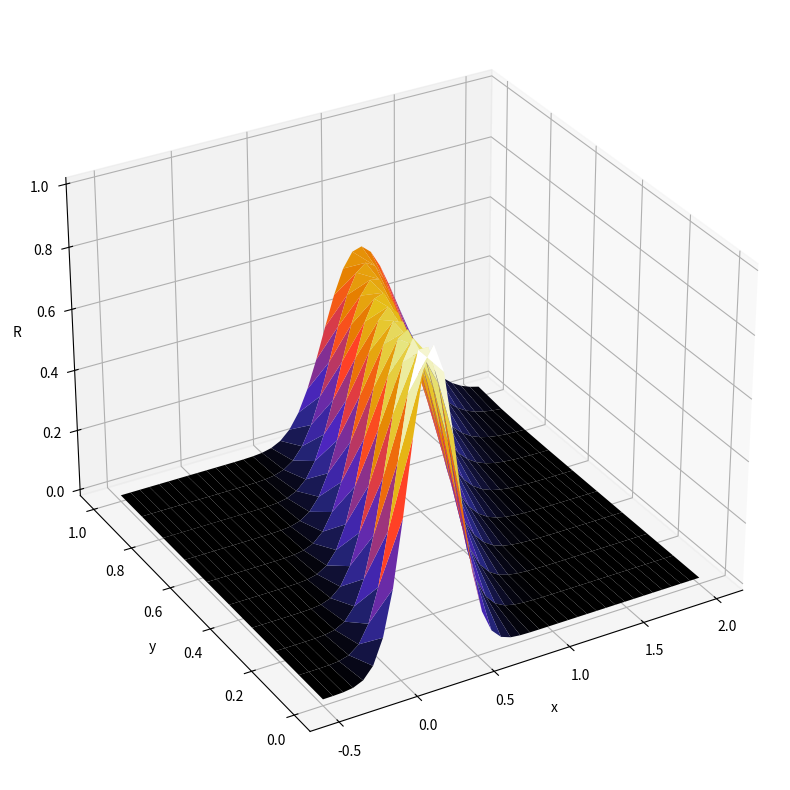

Reproduce this figure in Python.
#================================================================= 
#
# AE2220-II: Computational Modelling 
# Code for work session 1, preparation part 2
#
#=================================================================
# This code provides a base for computing the linearised 
# perturbation potential around a slender 2D body 
# symmetric about the x axis. Some key lines in the code include:
#
# lines 25-32: Input parameters 
# lines 70-77: Implementation of finite-difference scheme.
# 
#=================================================================

import math
import numpy as np
import scipy as sp
import matplotlib.pyplot as plt
from mpl_toolkits.mplot3d import Axes3D


#=========================================================
# Input parameters
#=========================================================
x1         = -0.5;               # Forward boundary position
x2         = 2.0;                # Rear boundary position
y2         = 1.0;                # Upper boundary position
imax       = 40;                 # Number of mesh points in i
jmax       = 10;                 # Number of mesh points in j
c          = 1.0;                # Advection speed
maxl       = 50;                 # maximum grid lines on plots
stride     = 1;                  # Point skip rate for suface plot


#=========================================================
# Derived parameters
#=========================================================
dx        = (x2-x1)/(imax-1);        # Mesh spacing in x
dy        = (y2)/(jmax-1);           # Mesh spacing in y




#=========================================================
# Load the mesh coordinates.
#=========================================================
x      = np.zeros((imax,jmax));          # Mesh x coordinates
y      = np.zeros((imax,jmax));          # Mesh y coordinates

# Mesh coordinates
for j in range(0, jmax):
  x[:,j] = np.linspace(x1, x2, imax)

for i in range(0, imax):
  y[i,:] = np.linspace(0, y2, jmax)



#=========================================================
# March explicitly in x, solving for the unknown 
# Riemann invariant, R
#=========================================================
R = np.zeros((imax,jmax));  # Note R(0,:)=0 for i=0;


#**************************************
# Uncomment the "for" and "R" lines 
# below then add code where requested
#**************************************
for n in range(0, imax-1):   # March from x=0 to x=2
  
   # Apply boundary condition at y=0
  R[n+1,0] = math.exp(-20*((x[n+1,0]-0.2)**2))
   
   # Update interior values using a first-order accurate upwind scheme
  for j in range(1, jmax):
    R[n+1,j] = R[n,j]-c*(dx/dy) * (R[n,j]-R[n,j-1])



#------------------------------------------------------
#  Compute wave magnitude at upper boundary
#------------------------------------------------------
wavemag = 0.;
for n in range(0, imax-1):   # March from x=0 to x=2
  avg     = 0.5*(R[n,jmax-1] + R[n+1,jmax-1]);
  wavemag = wavemag + avg*dx;

print ("imax     jmax    wavemag")
print (imax,"    ",jmax,"    ",wavemag)


#------------------------------------------------------
#  Plot results
#------------------------------------------------------
fig = plt.figure(figsize=(18,10))

ax1 = plt.subplot2grid((2,2), (0,0), colspan=2, rowspan=2, projection='3d')
ax1.set_xlabel('x')
ax1.set_ylabel('y')
ax1.set_zlabel('R')
ax1.plot_surface(x, y, R, shade=True, rstride=stride,cstride=stride,
cmap=plt.cm.CMRmap, linewidth=0, antialiased=True);

ax1.view_init(30, -120)
plt.show()

print ("done")
